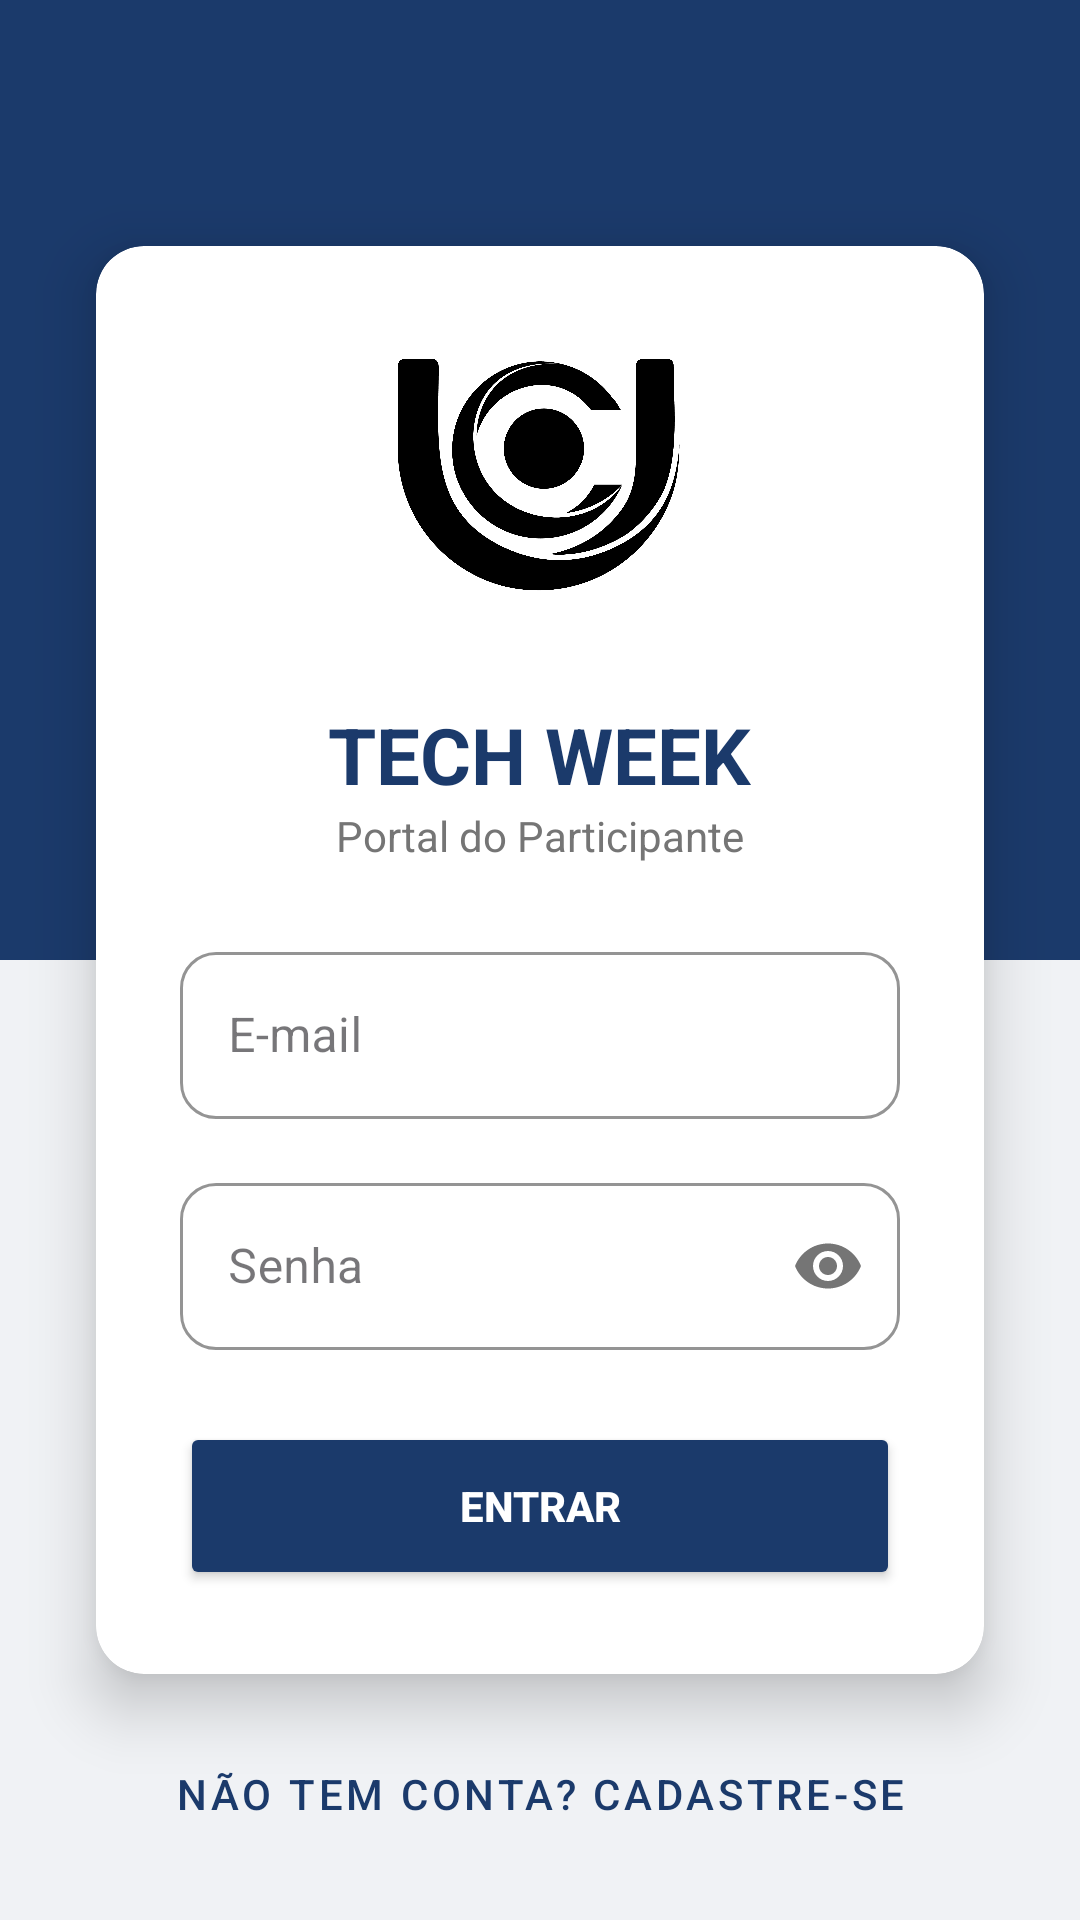

Write the Android layout XML for this screen, with the resource values it uses.
<!-- AndroidManifest.xml: application theme Theme.WeekTech -->
<!-- res/layout/activity_login.xml -->
<?xml version="1.0" encoding="utf-8"?>
<androidx.constraintlayout.widget.ConstraintLayout
    xmlns:android="http://schemas.android.com/apk/res/android"
    xmlns:app="http://schemas.android.com/apk/res-auto"
    android:layout_width="match_parent"
    android:layout_height="match_parent"
    android:background="@color/grey_background">

    <View
        android:id="@+id/background_header"
        android:layout_width="match_parent"
        android:layout_height="0dp"
        android:background="@color/blue_primary"
        app:layout_constraintHeight_percent="0.5"
        app:layout_constraintTop_toTopOf="parent" />

    <androidx.cardview.widget.CardView
        android:id="@+id/login_card"
        android:layout_width="0dp"
        android:layout_height="wrap_content"
        android:layout_marginStart="32dp"
        android:layout_marginEnd="32dp"
        app:cardCornerRadius="16dp"
        app:cardElevation="12dp"
        app:layout_constraintBottom_toBottomOf="parent"
        app:layout_constraintEnd_toEndOf="parent"
        app:layout_constraintStart_toStartOf="parent"
        app:layout_constraintTop_toTopOf="parent">

        <LinearLayout
            android:layout_width="match_parent"
            android:layout_height="wrap_content"
            android:orientation="vertical"
            android:padding="28dp">

            <ImageView
                android:id="@+id/imgLogo"
                android:layout_width="match_parent" android:layout_height="80dp"         android:layout_gravity="center"
                android:layout_marginTop="8dp"
                android:layout_marginBottom="24dp"

                android:src="@drawable/logo_unicesumar"

                android:scaleType="fitCenter" />

            <TextView
                android:layout_width="wrap_content"
                android:layout_height="wrap_content"
                android:layout_gravity="center"
                android:layout_marginTop="12dp"
                android:text="TECH WEEK"
                android:textColor="@color/blue_primary"
                android:textSize="26sp"
                android:textStyle="bold" />

            <TextView
                android:layout_width="wrap_content"
                android:layout_height="wrap_content"
                android:layout_gravity="center"
                android:text="Portal do Participante"
                android:textColor="@color/grey_text"
                android:textSize="14sp"
                android:layout_marginBottom="24dp"/>

            <com.google.android.material.textfield.TextInputLayout
                style="@style/Widget.MaterialComponents.TextInputLayout.OutlinedBox"
                android:layout_width="match_parent"
                android:layout_height="wrap_content"
                android:layout_marginBottom="16dp"
                android:hint="E-mail"
                app:boxCornerRadiusBottomEnd="12dp"
                app:boxCornerRadiusBottomStart="12dp"
                app:boxCornerRadiusTopEnd="12dp"
                app:boxCornerRadiusTopStart="12dp"
                app:boxStrokeColor="@color/blue_primary"
                app:hintTextColor="@color/blue_primary">

                <com.google.android.material.textfield.TextInputEditText
                    android:id="@+id/etUser"
                    android:layout_width="match_parent"
                    android:layout_height="wrap_content"
                    android:inputType="textEmailAddress" />
            </com.google.android.material.textfield.TextInputLayout>

            <com.google.android.material.textfield.TextInputLayout
                style="@style/Widget.MaterialComponents.TextInputLayout.OutlinedBox"
                android:layout_width="match_parent"
                android:layout_height="wrap_content"
                android:hint="Senha"
                app:boxCornerRadiusBottomEnd="12dp"
                app:boxCornerRadiusBottomStart="12dp"
                app:boxCornerRadiusTopEnd="12dp"
                app:boxCornerRadiusTopStart="12dp"
                app:boxStrokeColor="@color/blue_primary"
                app:hintTextColor="@color/blue_primary"
                app:passwordToggleEnabled="true">

                <com.google.android.material.textfield.TextInputEditText
                    android:id="@+id/etPassword"
                    android:layout_width="match_parent"
                    android:layout_height="wrap_content"
                    android:inputType="textPassword" />
            </com.google.android.material.textfield.TextInputLayout>

            <Button
                android:id="@+id/btnLogin"
                android:layout_width="match_parent"
                android:layout_height="56dp"
                android:layout_marginTop="24dp"
                android:backgroundTint="@color/blue_primary"
                android:text="ENTRAR"
                android:textColor="@color/white"
                android:textStyle="bold"
                app:cornerRadius="12dp" />

        </LinearLayout>
    </androidx.cardview.widget.CardView>

    <Button
        android:id="@+id/btnGoToRegister"
        style="@style/Widget.MaterialComponents.Button.TextButton"
        android:layout_width="wrap_content"
        android:layout_height="wrap_content"
        android:layout_marginTop="16dp"
        android:text="Não tem conta? Cadastre-se"
        android:textColor="@color/blue_primary"
        app:layout_constraintEnd_toEndOf="parent"
        app:layout_constraintStart_toStartOf="parent"
        app:layout_constraintTop_toBottomOf="@+id/login_card" />

</androidx.constraintlayout.widget.ConstraintLayout>
<!-- resources referenced by this layout -->
<resources>
  <color name="blue_primary">#1B3A6B</color>
  <color name="grey_background">#F0F2F5</color>
  <color name="grey_text">#757575</color>
  <color name="white">#FFFFFF</color>
  <!-- drawable logo_unicesumar: png bitmap (drawable, 98219 bytes) -->
  <style name="Theme.WeekTech" parent="Base.Theme.WeekTech" />
  <style name="Base.Theme.WeekTech" parent="Theme.Material3.DayNight.NoActionBar">
          
          <item name="colorPrimary">@color/blue_primary</item>
          <item name="colorAccent">@color/blue_primary</item>
  
          
          <item name="colorSecondaryContainer">@color/blue_light</item>
  
          
          <item name="colorControlActivated">@color/blue_primary</item>
          <item name="android:textCursorDrawable">@null</item>
  
          
          <item name="android:datePickerDialogTheme">@style/CustomDatePickerDialog</item>
      </style>
  <color name="blue_light">#F0F7FF</color>
  <style name="CustomDatePickerDialog" parent="Theme.Material3.Light.Dialog">
          <item name="colorPrimary">@color/blue_primary</item>
          <item name="colorOnPrimary">@color/white</item>
          <item name="colorAccent">@color/blue_primary</item>
  
          
          <item name="colorSurface">@color/white</item>
          <item name="colorOnSurface">@color/blue_primary</item>
  
          
          <item name="colorSurfaceVariant">@color/blue_light</item>
          <item name="colorOnSurfaceVariant">@color/blue_primary</item>
  
          
          <item name="android:buttonBarPositiveButtonStyle">@style/Widget.Material3.Button.TextButton</item>
          <item name="android:buttonBarNegativeButtonStyle">@style/Widget.Material3.Button.TextButton</item>
      </style>
</resources>
